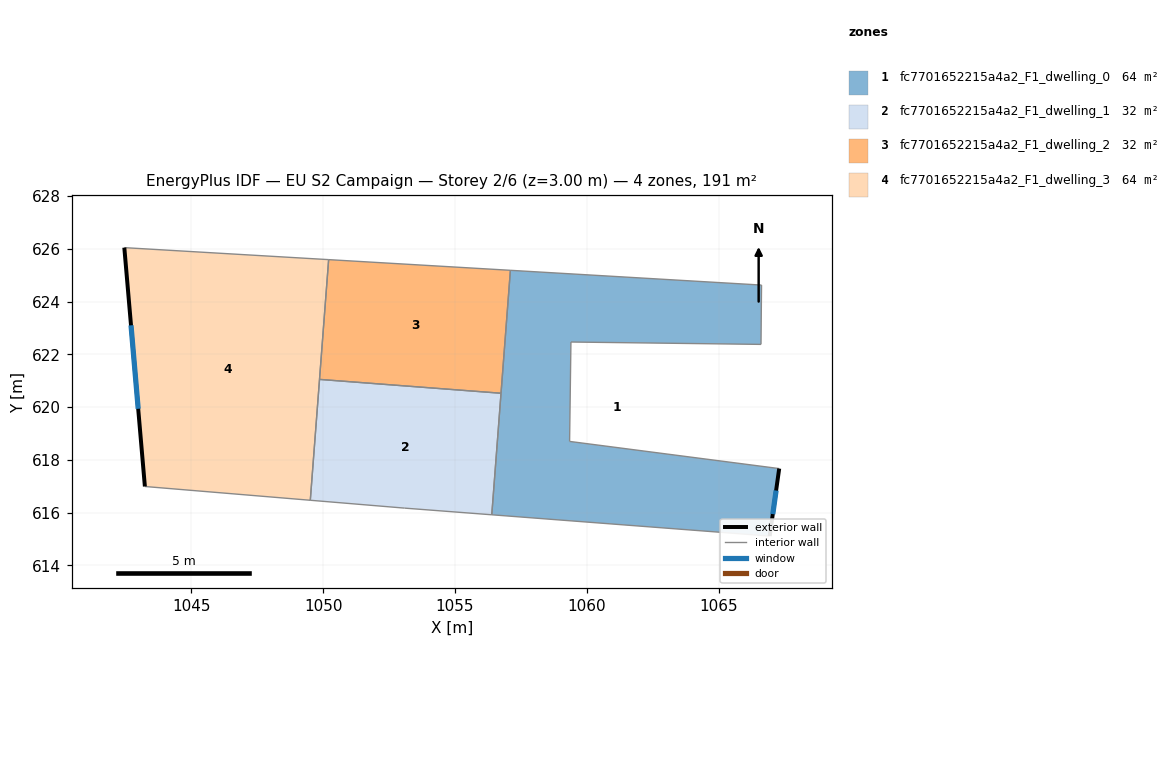
=== STOREY PLAN SPEC (per zone: floor XY polygon, exterior-wall plan segments, windows/doors) ===
zone 1: fc7701652215a4a2_F1_dwelling_0  (63.7 m²)
  floor: (1066.63, 624.63) (1066.61, 622.38) (1059.40, 622.47) (1059.35, 618.70) (1067.30, 617.67) (1066.94, 615.11) (1056.40, 615.91) (1057.10, 625.19)
  exterior wall: (1066.94, 615.11) – (1067.30, 617.67)  [2.6 m]
    window: (1067.06, 615.94) – (1067.18, 616.83)  [0.9 m²]
  interior walls: 8
zone 2: fc7701652215a4a2_F1_dwelling_1  (31.9 m²)
  floor: (1056.75, 620.52) (1056.40, 615.91) (1053.09, 616.17) (1049.51, 616.46) (1049.86, 621.05)
  interior walls: 5
zone 3: fc7701652215a4a2_F1_dwelling_2  (31.9 m²)
  floor: (1057.10, 625.19) (1056.75, 620.52) (1049.86, 621.05) (1050.21, 625.59)
  interior walls: 4
zone 4: fc7701652215a4a2_F1_dwelling_3  (63.7 m²)
  floor: (1050.21, 625.59) (1049.51, 616.46) (1043.24, 616.99) (1042.46, 626.05)
  exterior wall: (1042.46, 626.05) – (1043.24, 616.99)  [9.1 m]
    window: (1042.71, 623.10) – (1042.99, 619.93)  [3.3 m²]
  interior walls: 4

=== DERIVED (storey summary) ===
Building: EU S2 Campaign
Storey: 2 of 6  (floor level z = 3.00 m)
Storey gross floor area: 191.2 m²
Zones on this storey: 4
  - fc7701652215a4a2_F1_dwelling_0: floor 63.7 m²; exterior wall 2.6 m (7.8 m²); 1 window(s) 0.9 m²; WWR 12.2%
  - fc7701652215a4a2_F1_dwelling_1: floor 31.9 m²
  - fc7701652215a4a2_F1_dwelling_2: floor 31.9 m²
  - fc7701652215a4a2_F1_dwelling_3: floor 63.7 m²; exterior wall 9.1 m (27.3 m²); 1 window(s) 3.3 m²; WWR 12.2%
Zone adjacency (shared interzone walls):
  - fc7701652215a4a2_F1_dwelling_0 ↔ fc7701652215a4a2_F1_dwelling_1
  - fc7701652215a4a2_F1_dwelling_0 ↔ fc7701652215a4a2_F1_dwelling_2
  - fc7701652215a4a2_F1_dwelling_1 ↔ fc7701652215a4a2_F1_dwelling_2
  - fc7701652215a4a2_F1_dwelling_1 ↔ fc7701652215a4a2_F1_dwelling_3
  - fc7701652215a4a2_F1_dwelling_2 ↔ fc7701652215a4a2_F1_dwelling_3